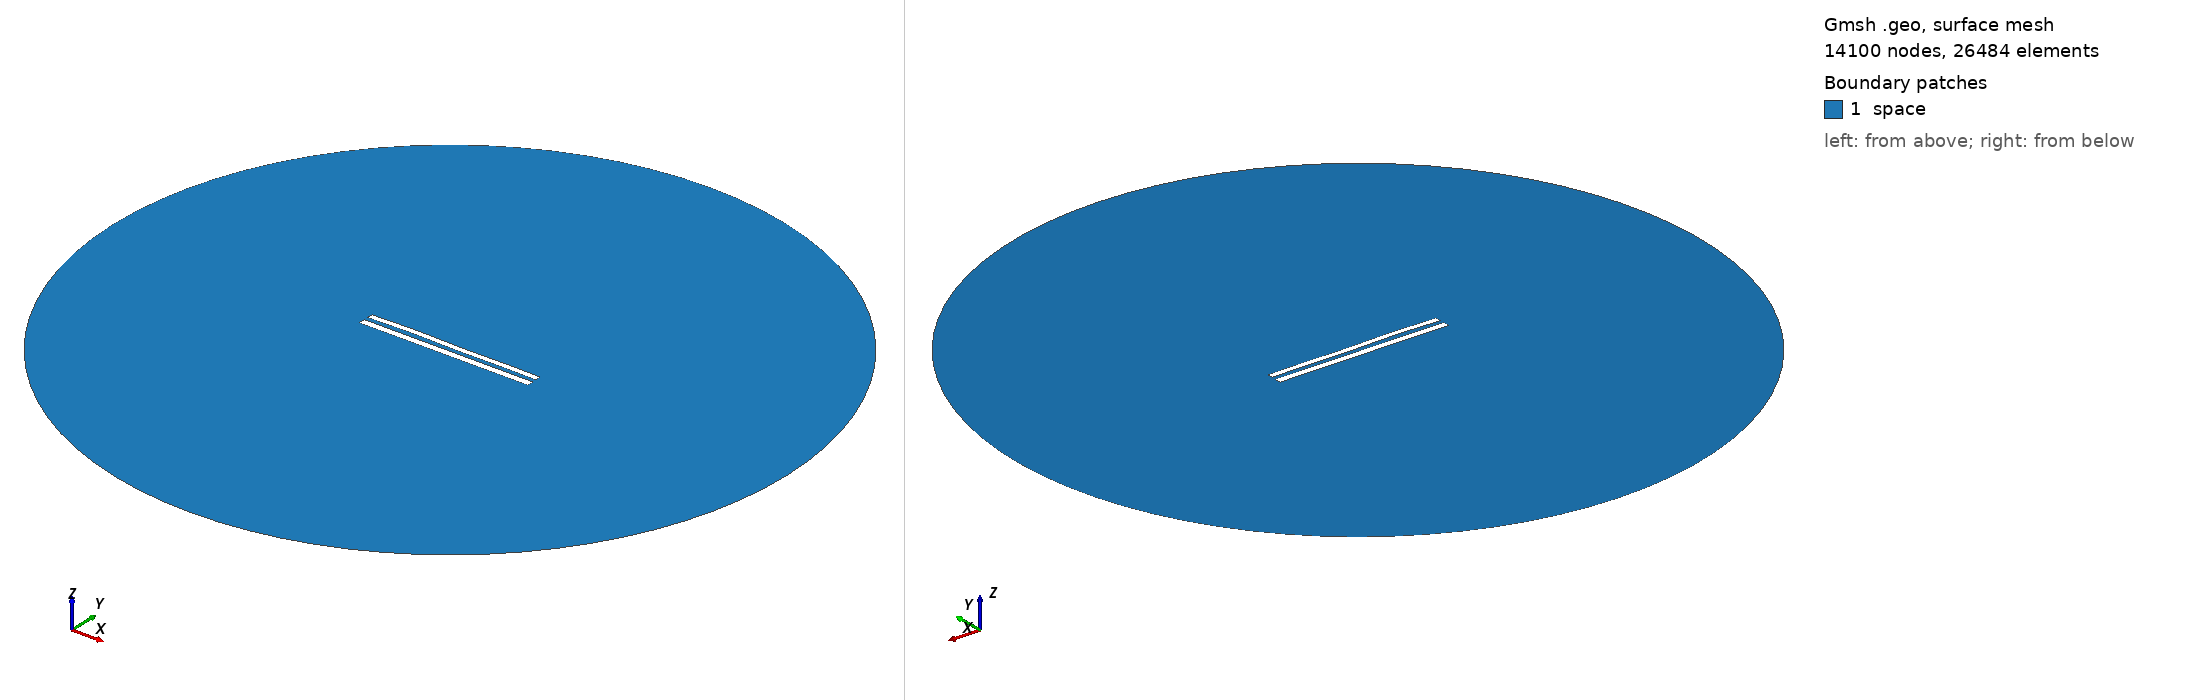

Gmsh geometry script, surface-meshed: 14100 nodes, 26484 surface elements. Boundary patches (legend numbers): 1 space. Left view from above one corner, right view from below the opposite corner. Legend entries are the model's physical surfaces. The drawing asked Gmsh for element sizes between 1% and 20% of the model's largest extent; the script's own settings can give other sizes.

=== 9250.geo (drawn) ===
//---------------------------------------
// Geometry kernel
//---------------------------------------

SetFactory("OpenCASCADE");



//---------------------------------------
// Parameters of the geometry
//---------------------------------------

// Overetch of the upper plate
overetch = 0.25;

// Distance between the plates
distance = 2.5;

// Discretization over the x axis (for the deformation)
nx = 50; 

// Length of the plate
L = 100 - overetch; 

// Number of modes
n = 4; 

// 1st mode coefficient
coeff(1) = 0.07499999999999998;
beta(1) = 0.596864 * 3.1415926535 / L;

// 2nd mode coefficient
coeff(2) = 0.15;
beta(2) = 1.49418 * 3.1415926535 / L;

// 3rd mode coefficient
coeff(3) = 0.15;
beta(3) = 2.50025 * 3.1415926535 / L;

// 4th mode coefficient
coeff(4) = 0.15;
beta(4) = 3.49999 * 3.1415926535 / L;



//---------------------------------------
// Upper plate (deformed rectangle)
//---------------------------------------

// Coordiantes of the upper plate
xmin = -50;
xmax = 50 - overetch;

// Height of the upper plate
yheight = 4 - 2 * overetch;

// Indexes of the points
UpperID[] = {};
LowerID[] = {};
LeftID[] = {};
RightID[] = {};

// Point index
p = 1;

// Horizontal edges
For i In {1:nx}
    x = xmin + (i-1)*(xmax - xmin)/(nx-1);

    y_bottom = distance / 2 + overetch;
    For j In {1:n}
        C = (Cosh(beta(j)*L) + Cos(beta(j)*L)) / (Sinh(beta(j)*L) + Sin(beta(j)*L));
        y_bottom  = y_bottom + coeff(j) * (Cosh(beta(j)*(x+50)) - Cos(beta(j)*(x+50)) - C * (Sinh(beta(j)*(x+50)) - Sin(beta(j)*(x+50))));
    EndFor

    y_top = y_bottom + yheight;

    Point(p) = {x, y_top, 0, 1.0};
    UpperID[i] = p;
    p = p + 1;

    Point(p) = {x, y_bottom, 0, 1.0};
    LowerID[i] = p;
    p = p + 1;
EndFor

// Create point lists
UpperPts[] = {}; LowerPts[] = {};
For i In {1:nx}
  UpperPts[] += {UpperID[i]};
  LowerPts[] += {LowerID[i]};
EndFor

// Build splines
Spline(1) = {UpperPts[]};
Spline(2) = {LowerPts[]};
Line(3) = {LowerPts[nx-1], UpperPts[nx-1]};
Line(4) = {LowerPts[0], UpperPts[0]};

// Build the plane surface
Curve Loop(1) = {2, 3, -1, -4};
Plane Surface(1) = {1};



//---------------------------------------
// Lower plate (rectangle)
//---------------------------------------

// Vertices
Point(1001) = {-50, -1, 0, 1.0};
Point(1002) = { 50, -1, 0, 1.0};
Point(1003) = { 50,  -5, 0, 1.0};
Point(1004) = {-50,  -5, 0, 1.0};

// Edges
Line(5) = {1001, 1002};
Line(6) = {1002, 1003};
Line(7) = {1003, 1004};
Line(8) = {1004, 1001};

// Plane surface
Line Loop(2) = {5, 6, 7, 8};
Plane Surface(2) = {2}; 



//---------------------------------------
// Outer (fictious) boundary
//---------------------------------------

// Points
Point(1005) = {0, 0, 0};       // Center
Point(1006) = {200, 0, 0};     // Start point
Point(1007) = {0, 200, 0};     // 90 degrees
Point(1008) = {-200, 0, 0};    // 180 degrees
Point(1009) = {0, -200, 0};    // 270 degrees

// Circle arcs (each needs start, center, end)
Circle(9) = {1006, 1005, 1007};
Circle(10) = {1007, 1005, 1008};
Circle(11) = {1008, 1005, 1009};
Circle(12) = {1009, 1005, 1006};

// Plane surface for the entire domain
Curve Loop(3) = {9, 10, 11, 12};
Surface(3) = {3};

// Subtract the plates from the whole domain to obtain the actual domain where we want to solve the equations
BooleanDifference{ Surface{3}; Delete; }{ Surface{1}; Surface{2}; Delete; }




//---------------------------------------
// Transfinite Lines/Curves
//---------------------------------------

// Set the number of points on the boundaries
r = 7;

// Plates
Transfinite Curve {1, 2} = 50*r Using Progression 1;
Transfinite Curve {3, 4} = 2*r Using Progression 1;
Transfinite Line {5, 7} = 50*r Using Progression 1;
Transfinite Line {6, 8} = 2*r Using Progression 1;

// Outer boundary
Transfinite Line {9, 10, 11, 12} = 20 Using Progression 1;



//---------------------------------------
// Physical groups
//---------------------------------------                

// Physical curves (boundaries)
Physical Line("force_segment", 10) = {2};
Physical Line("upper_plate", 11) = {1, 3, 4};
Physical Line("lower_plate", 12) = {5, 6, 7, 8};
Physical Line("boundary", 20) = {9, 10, 11, 12};

// Physical Surfaces
Physical Surface("space", 30) = {3};



//---------------------------------------
// 6. Generate the Mesh
//---------------------------------------

// 2D mesh generation
Mesh 2;
